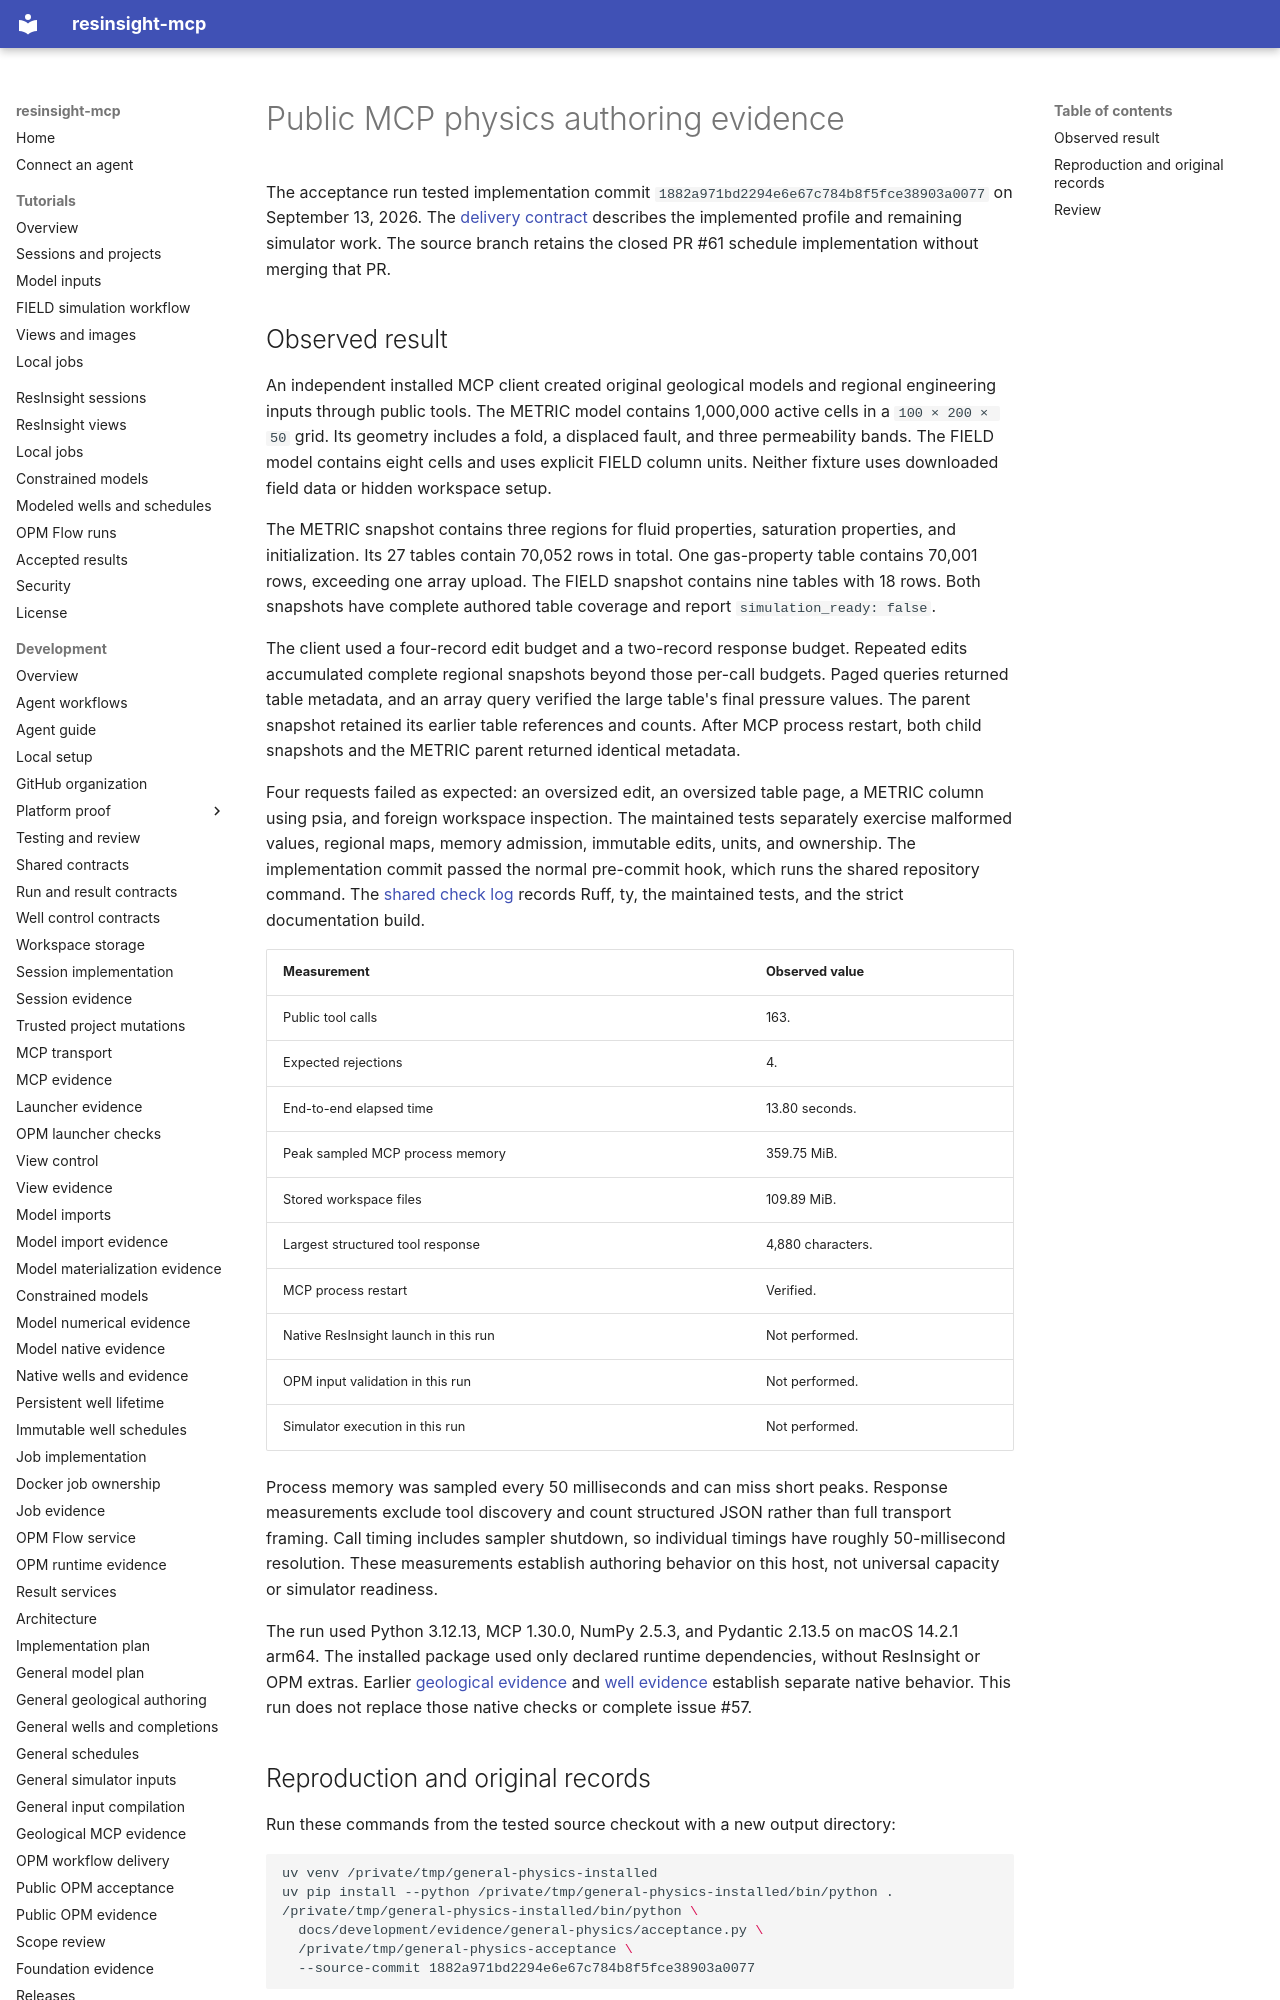

repository: LukasMosser/resinsight-mcp · page: development/evidence/general-physics/index.html · generator: mkdocs

# Public MCP physics authoring evidence

The acceptance run tested implementation commit `1882a971bd2294e6e67c784b8f5fce38903a0077` on September 13, 2026.
The [delivery contract](../../general-simulator-inputs.md) describes the implemented profile and remaining simulator work.
The source branch retains the closed PR #61 schedule implementation without merging that PR.
